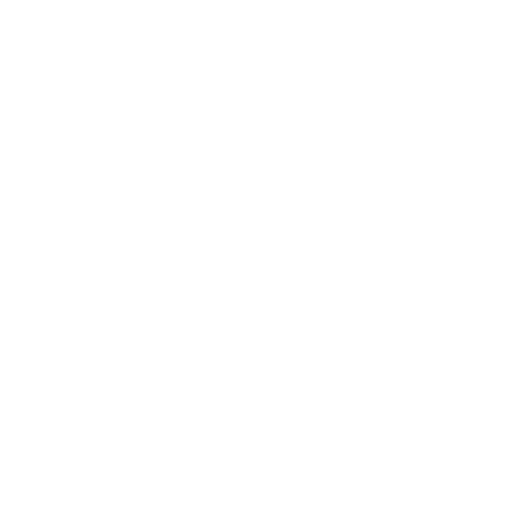
t = 0.00 s
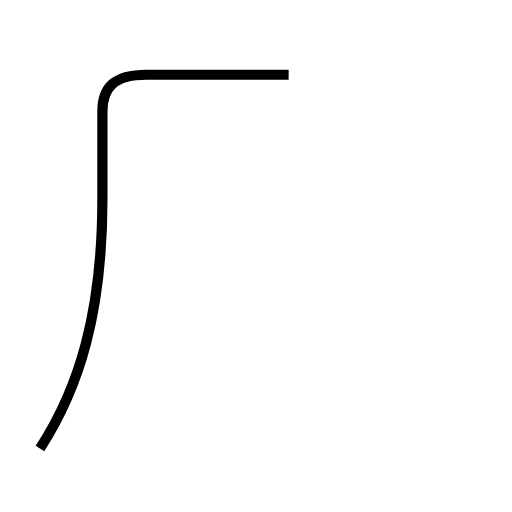
t = 1.63 s
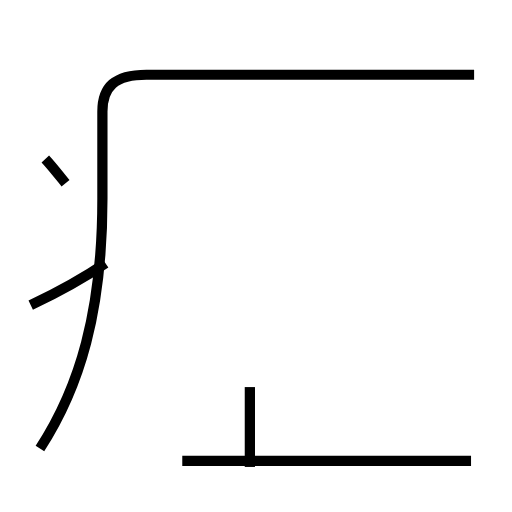
t = 3.60 s
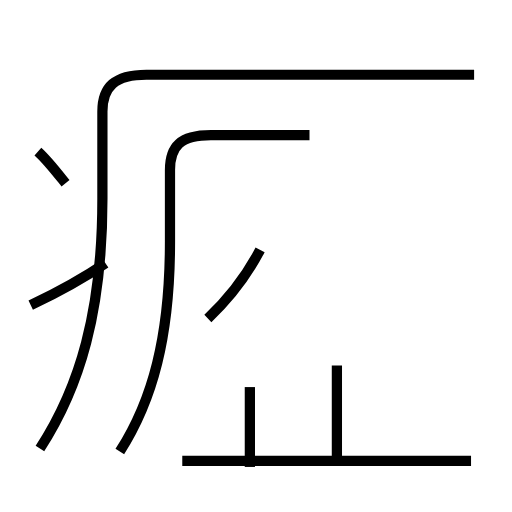
t = 5.48 s
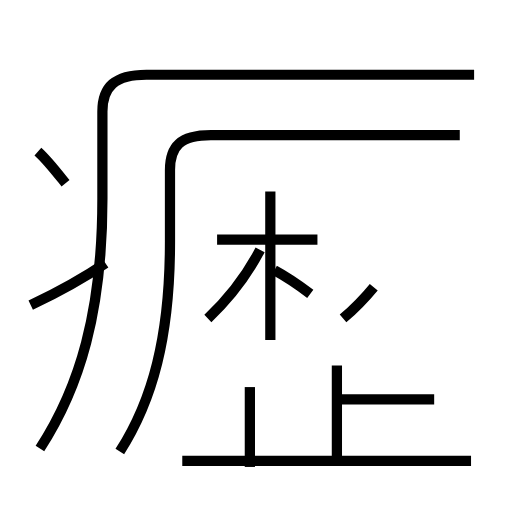
t = 7.19 s
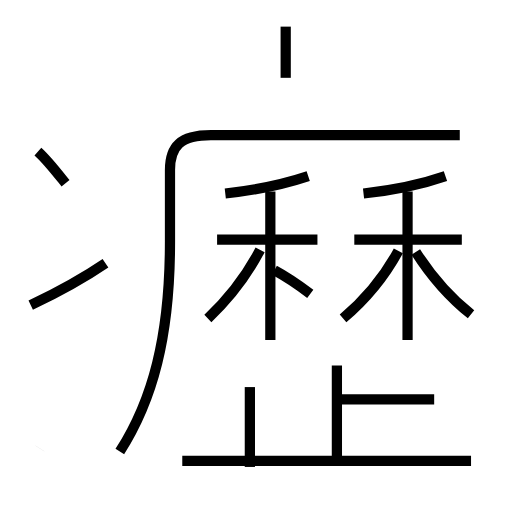
t = 8.96 s

The animated SVG that drew these frames (rendered in a browser with its animation timeline set to each time). Animation: 19 SMIL elements (animate=19); one cycle of 8.96 s.

<?xml version='1.0' encoding='utf-8'?>
<svg viewBox="0.0 -6.0 50.0 50.0" version="1.1" xmlns="http://www.w3.org/2000/svg"><rect x="-1000" y="-1000" width="2000" height="2000" stroke="white" fill="white" /><g style="fill:none;stroke:#000000;stroke-width:1"><path d="M 3.9 -0.2 C 7.8 -6.2 10.0 -13.6 10.0 -24.6 L 10.0 -33.1 C 10.0 -35.5 11.2 -36.7 14.3 -36.7 L 46.3 -36.7 " transform="translate(0.0 38.0)" stroke-dasharray="72.49398932708918" stroke-dashoffset="72.49398932708918"><animate attributeName="stroke-dashoffset" from="72.49398932708918" to="0" dur="2.1748196798126753s" begin="0s; anim_end.end" fill="freeze" id="anim0" /></path><path d="M 3.0 -14.2 C 5.3 -15.3 7.8 -16.6 10.3 -18.3 " transform="translate(0.0 38.0)" stroke-dasharray="8.380818854244177" stroke-dashoffset="8.380818854244177"><animate attributeName="stroke-dashoffset" from="8.380818854244177" to="0" dur="0.2514245656273253s" begin="anim0.end" fill="freeze" id="anim1" /></path><path d="M 24.4 1.6 L 24.4 -6.2 " transform="translate(0.0 38.0)" stroke-dasharray="7.800000000000001" stroke-dashoffset="7.800000000000001"><animate attributeName="stroke-dashoffset" from="7.800000000000001" to="0" dur="0.234s" begin="anim1.end" fill="freeze" id="anim2" /></path><path d="M 46.0 1.0 L 17.8 1.0 " transform="translate(0.0 38.0)" stroke-dasharray="28.2" stroke-dashoffset="28.2"><animate attributeName="stroke-dashoffset" from="28.2" to="0" dur="0.846s" begin="anim2.end" fill="freeze" id="anim3" /></path><path d="M 6.4 -26.1 C 5.6 -27.1 4.6 -28.4 3.7 -29.2 " transform="translate(0.0 38.0)" stroke-dasharray="4.115637158994381" stroke-dashoffset="4.115637158994381"><animate attributeName="stroke-dashoffset" from="4.115637158994381" to="0" dur="0.12346911476983141s" begin="anim3.end" fill="freeze" id="anim4" /></path><path d="M 20.3 -12.9 C 22.2 -14.7 24.1 -17.1 25.4 -19.6 " transform="translate(0.0 38.0)" stroke-dasharray="8.456978480765782" stroke-dashoffset="8.456978480765782"><animate attributeName="stroke-dashoffset" from="8.456978480765782" to="0" dur="0.25370935442297343s" begin="anim4.end" fill="freeze" id="anim5" /></path><path d="M 32.9 0.8 L 32.9 -8.3 " transform="translate(0.0 38.0)" stroke-dasharray="9.100000000000001" stroke-dashoffset="9.100000000000001"><animate attributeName="stroke-dashoffset" from="9.100000000000001" to="0" dur="0.273s" begin="anim5.end" fill="freeze" id="anim6" /></path><path d="M 11.7 0.1 C 14.9 -4.9 16.6 -11.1 16.6 -20.4 L 16.6 -27.4 C 16.6 -29.7 17.6 -30.8 20.6 -30.8 L 44.9 -30.8 " transform="translate(0.0 38.0)" stroke-dasharray="58.7752867195408" stroke-dashoffset="58.7752867195408"><animate attributeName="stroke-dashoffset" from="58.7752867195408" to="0" dur="1.763258601586224s" begin="anim6.end" fill="freeze" id="anim7" /></path><path d="M 42.4 -5.0 L 32.8 -5.0 " transform="translate(0.0 38.0)" stroke-dasharray="9.600000000000001" stroke-dashoffset="9.600000000000001"><animate attributeName="stroke-dashoffset" from="9.600000000000001" to="0" dur="0.28800000000000003s" begin="anim7.end" fill="freeze" id="anim8" /></path><path d="M 26.4 -10.8 L 26.4 -25.3 " transform="translate(0.0 38.0)" stroke-dasharray="14.5" stroke-dashoffset="14.5"><animate attributeName="stroke-dashoffset" from="14.5" to="0" dur="0.435s" begin="anim8.end" fill="freeze" id="anim9" /></path><path d="M 30.3 -15.3 C 29.1 -16.2 28.1 -16.9 26.8 -17.6 " transform="translate(0.0 38.0)" stroke-dasharray="4.192456308576344" stroke-dashoffset="4.192456308576344"><animate attributeName="stroke-dashoffset" from="4.192456308576344" to="0" dur="0.12577368925729032s" begin="anim9.end" fill="freeze" id="anim10" /></path><path d="M 31.0 -20.6 L 21.2 -20.6 " transform="translate(0.0 38.0)" stroke-dasharray="9.8" stroke-dashoffset="9.8"><animate attributeName="stroke-dashoffset" from="9.8" to="0" dur="0.294s" begin="anim10.end" fill="freeze" id="anim11" /></path><path d="M 33.5 -12.9 C 35.5 -14.6 37.5 -16.9 38.9 -19.5 " transform="translate(0.0 38.0)" stroke-dasharray="8.575212975092997" stroke-dashoffset="8.575212975092997"><animate attributeName="stroke-dashoffset" from="8.575212975092997" to="0" dur="0.25725638925278993s" begin="anim11.end" fill="freeze" id="anim12" /></path><path d="M 22.0 -25.1 C 24.7 -25.4 27.4 -25.9 30.1 -26.8 " transform="translate(0.0 38.0)" stroke-dasharray="8.292142800354377" stroke-dashoffset="8.292142800354377"><animate attributeName="stroke-dashoffset" from="8.292142800354377" to="0" dur="0.2487642840106313s" begin="anim12.end" fill="freeze" id="anim13" /></path><path d="M 39.8 -10.8 L 39.8 -25.3 " transform="translate(0.0 38.0)" stroke-dasharray="14.5" stroke-dashoffset="14.5"><animate attributeName="stroke-dashoffset" from="14.5" to="0" dur="0.435s" begin="anim13.end" fill="freeze" id="anim14" /></path><path d="M 46.0 -13.3 C 44.0 -14.9 42.0 -17.2 40.6 -19.4 " transform="translate(0.0 38.0)" stroke-dasharray="8.180544198924627" stroke-dashoffset="8.180544198924627"><animate attributeName="stroke-dashoffset" from="8.180544198924627" to="0" dur="0.2454163259677388s" begin="anim14.end" fill="freeze" id="anim15" /></path><path d="M 45.1 -20.6 L 34.6 -20.6 " transform="translate(0.0 38.0)" stroke-dasharray="10.5" stroke-dashoffset="10.5"><animate attributeName="stroke-dashoffset" from="10.5" to="0" dur="0.315s" begin="anim15.end" fill="freeze" id="anim16" /></path><path d="M 35.5 -25.1 C 38.2 -25.4 40.9 -25.9 43.5 -26.8 " transform="translate(0.0 38.0)" stroke-dasharray="8.195688529865677" stroke-dashoffset="8.195688529865677"><animate attributeName="stroke-dashoffset" from="8.195688529865677" to="0" dur="0.24587065589597032s" begin="anim16.end" fill="freeze" id="anim17" /></path><path d="M 27.9 -36.4 L 27.9 -41.4" transform="translate(0.0 38.0)" stroke-dasharray="5.0" stroke-dashoffset="5.0"><animate attributeName="stroke-dashoffset" from="5.0" to="0" dur="0.15s" begin="anim17.end" fill="freeze" id="anim_end" /></path></g></svg>
